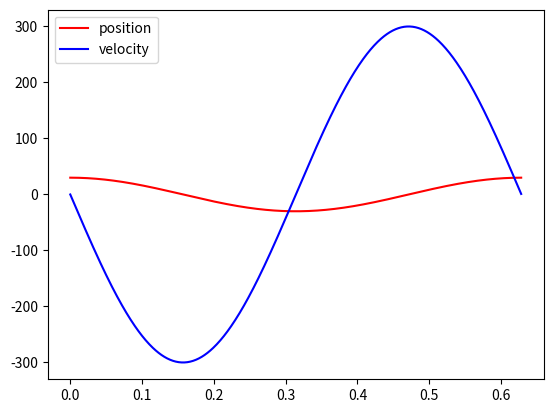

This figure's Python source:
# -*- coding: utf-8 -*-
"""
Created on Thu Jan 25 12:03:34 2024

[redacted]
"""

import numpy as np
import matplotlib.pyplot as plt
import scipy.integrate as integrate
plt.close('all')
def dx_dt(X, t, K):
    y, vy = X #Create vy, the velocity of y or the first derivative
    return np.array([vy, -K*y])#Return an array of all their derivatives
t = np.arange(0,2*np.pi/10,.001)#T = 2pi/omega

result = integrate.odeint(dx_dt, y0 =(30,0), t=t, args = (100,), full_output=True)
print(result[0].T,'\n'+result[-1]['message'])
y,vy = result[0].T
plt.plot(t,y,'r-', label='position')
plt.plot(t,vy,'b-', label = 'velocity')
plt.legend()
